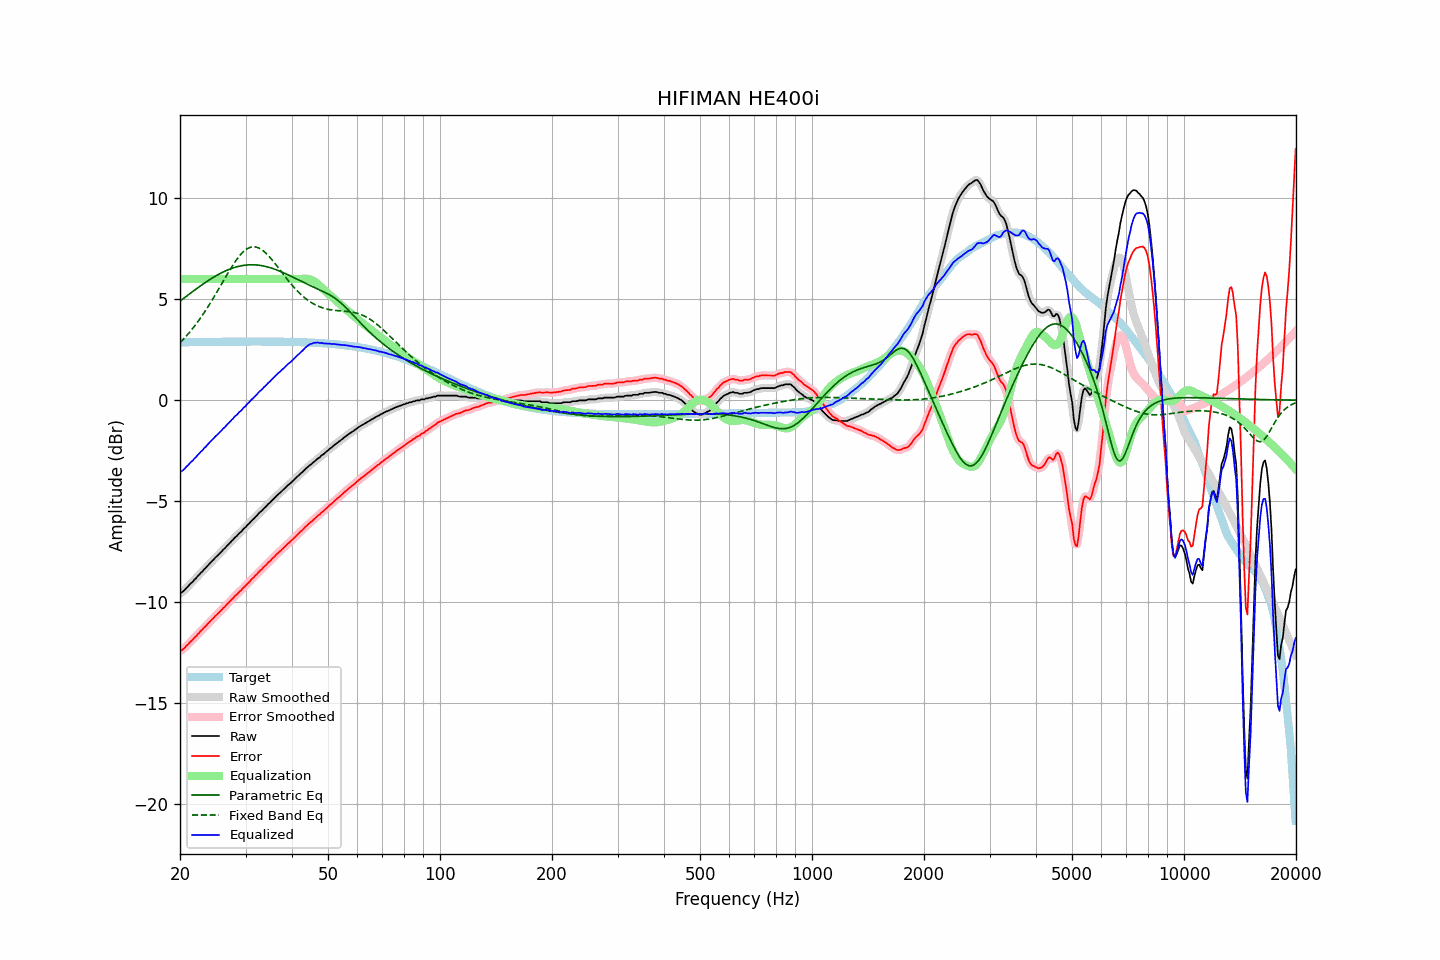

Data behind this chart, as committed beside it:
frequency, raw, error, smoothed, error_smoothed, equalization, parametric_eq, fixed_band_eq, equalized_raw, equalized_smoothed, target
20.00, -9.56, -12.43, -9.57, -12.43, 6.00, 4.90, 2.84, -3.56, -3.57, 2.86
20.20, -9.52, -12.39, -9.52, -12.38, 6.00, 4.96, 2.93, -3.52, -3.52, 2.87
20.40, -9.46, -12.33, -9.46, -12.32, 6.00, 5.03, 3.01, -3.46, -3.46, 2.87
20.61, -9.40, -12.26, -9.39, -12.26, 6.00, 5.09, 3.09, -3.40, -3.39, 2.87
20.81, -9.29, -12.16, -9.30, -12.17, 6.00, 5.15, 3.18, -3.29, -3.30, 2.87
21.02, -9.22, -12.09, -9.22, -12.09, 6.00, 5.21, 3.27, -3.22, -3.22, 2.87
21.23, -9.13, -12.00, -9.14, -12.01, 6.00, 5.27, 3.37, -3.13, -3.14, 2.87
21.44, -9.05, -11.93, -9.06, -11.93, 6.00, 5.33, 3.46, -3.05, -3.06, 2.87
21.66, -8.98, -11.86, -8.98, -11.85, 6.00, 5.39, 3.56, -2.98, -2.98, 2.87
21.87, -8.88, -11.76, -8.89, -11.77, 6.00, 5.45, 3.66, -2.88, -2.89, 2.87
22.09, -8.82, -11.70, -8.81, -11.69, 6.00, 5.50, 3.77, -2.82, -2.81, 2.88
22.31, -8.71, -11.59, -8.72, -11.60, 6.00, 5.56, 3.87, -2.71, -2.72, 2.88
22.54, -8.64, -11.52, -8.64, -11.52, 6.00, 5.62, 3.98, -2.64, -2.64, 2.88
22.76, -8.54, -11.42, -8.55, -11.43, 6.00, 5.68, 4.10, -2.54, -2.55, 2.88
22.99, -8.48, -11.36, -8.47, -11.35, 6.00, 5.73, 4.21, -2.48, -2.47, 2.88
23.22, -8.37, -11.26, -8.39, -11.27, 6.00, 5.79, 4.33, -2.37, -2.39, 2.88
23.45, -8.31, -11.20, -8.30, -11.19, 6.00, 5.84, 4.45, -2.31, -2.30, 2.88
23.69, -8.22, -11.10, -8.22, -11.10, 6.00, 5.89, 4.57, -2.22, -2.22, 2.88
23.92, -8.13, -11.02, -8.13, -11.02, 6.00, 5.94, 4.70, -2.13, -2.13, 2.88
24.16, -8.05, -10.94, -8.05, -10.94, 6.00, 6.00, 4.83, -2.05, -2.05, 2.88
24.40, -7.96, -10.85, -7.97, -10.85, 6.00, 6.04, 4.96, -1.96, -1.97, 2.89
24.65, -7.89, -10.78, -7.89, -10.77, 6.00, 6.09, 5.09, -1.89, -1.89, 2.89
24.89, -7.79, -10.68, -7.80, -10.69, 6.00, 6.14, 5.22, -1.79, -1.80, 2.89
25.14, -7.73, -10.62, -7.72, -10.61, 6.00, 6.19, 5.36, -1.73, -1.72, 2.89
25.39, -7.64, -10.53, -7.64, -10.53, 6.00, 6.23, 5.50, -1.64, -1.64, 2.89
25.65, -7.56, -10.45, -7.56, -10.45, 6.00, 6.27, 5.63, -1.56, -1.56, 2.89
25.91, -7.49, -10.38, -7.48, -10.37, 6.00, 6.31, 5.77, -1.49, -1.48, 2.89
26.16, -7.39, -10.28, -7.40, -10.30, 6.00, 6.35, 5.91, -1.39, -1.40, 2.89
26.43, -7.33, -10.23, -7.32, -10.21, 6.00, 6.39, 6.05, -1.33, -1.32, 2.89
26.69, -7.23, -10.13, -7.24, -10.13, 6.00, 6.43, 6.18, -1.23, -1.24, 2.89
26.96, -7.15, -10.05, -7.16, -10.05, 6.00, 6.46, 6.32, -1.15, -1.16, 2.89
27.23, -7.07, -9.97, -7.07, -9.97, 6.00, 6.49, 6.45, -1.07, -1.07, 2.89
27.50, -6.98, -9.88, -6.99, -9.88, 6.00, 6.52, 6.58, -0.98, -0.99, 2.90
27.77, -6.91, -9.81, -6.91, -9.80, 6.00, 6.55, 6.70, -0.91, -0.91, 2.90
28.05, -6.81, -9.71, -6.82, -9.72, 6.00, 6.57, 6.82, -0.81, -0.82, 2.90
28.33, -6.75, -9.65, -6.74, -9.64, 6.00, 6.60, 6.94, -0.75, -0.74, 2.90
28.62, -6.67, -9.56, -6.67, -9.57, 6.00, 6.62, 7.04, -0.67, -0.67, 2.90
28.90, -6.58, -9.48, -6.59, -9.49, 6.00, 6.64, 7.14, -0.58, -0.59, 2.90
29.19, -6.52, -9.42, -6.51, -9.41, 6.00, 6.65, 7.24, -0.52, -0.51, 2.90
29.48, -6.42, -9.32, -6.43, -9.33, 6.00, 6.67, 7.32, -0.42, -0.43, 2.90
29.78, -6.34, -9.24, -6.35, -9.25, 6.00, 6.68, 7.39, -0.34, -0.35, 2.90
30.08, -6.27, -9.17, -6.27, -9.17, 6.00, 6.69, 7.45, -0.27, -0.27, 2.90
30.38, -6.18, -9.08, -6.19, -9.09, 6.00, 6.70, 7.51, -0.18, -0.19, 2.90
30.68, -6.11, -9.01, -6.10, -9.00, 6.00, 6.70, 7.54, -0.11, -0.10, 2.90
30.99, -6.01, -8.92, -6.02, -8.92, 6.00, 6.70, 7.57, -0.01, -0.02, 2.90
31.30, -5.93, -8.84, -5.94, -8.84, 6.00, 6.70, 7.59, 0.07, 0.06, 2.90
31.61, -5.86, -8.77, -5.86, -8.76, 6.00, 6.70, 7.59, 0.14, 0.14, 2.90
31.93, -5.78, -8.68, -5.78, -8.68, 6.00, 6.70, 7.58, 0.22, 0.22, 2.90
32.24, -5.70, -8.60, -5.69, -8.60, 6.00, 6.69, 7.57, 0.30, 0.31, 2.90
32.57, -5.60, -8.51, -5.62, -8.52, 6.00, 6.68, 7.54, 0.40, 0.38, 2.90
32.89, -5.53, -8.43, -5.54, -8.44, 6.00, 6.67, 7.49, 0.47, 0.46, 2.90
33.22, -5.47, -8.37, -5.46, -8.36, 6.00, 6.66, 7.44, 0.53, 0.54, 2.90
33.55, -5.37, -8.27, -5.38, -8.29, 6.00, 6.64, 7.38, 0.63, 0.62, 2.90
33.89, -5.30, -8.20, -5.30, -8.20, 6.00, 6.63, 7.31, 0.70, 0.70, 2.90
34.23, -5.22, -8.12, -5.22, -8.12, 6.00, 6.61, 7.24, 0.78, 0.78, 2.90
34.57, -5.13, -8.03, -5.14, -8.04, 6.00, 6.59, 7.16, 0.87, 0.86, 2.90
34.92, -5.07, -7.97, -5.06, -7.96, 6.00, 6.56, 7.07, 0.93, 0.94, 2.90
35.27, -4.98, -7.88, -4.99, -7.89, 6.00, 6.54, 6.97, 1.02, 1.01, 2.90
35.62, -4.90, -7.80, -4.91, -7.81, 6.00, 6.51, 6.88, 1.10, 1.09, 2.90
35.97, -4.83, -7.73, -4.83, -7.72, 6.00, 6.48, 6.78, 1.17, 1.17, 2.90
... 635 more rows
